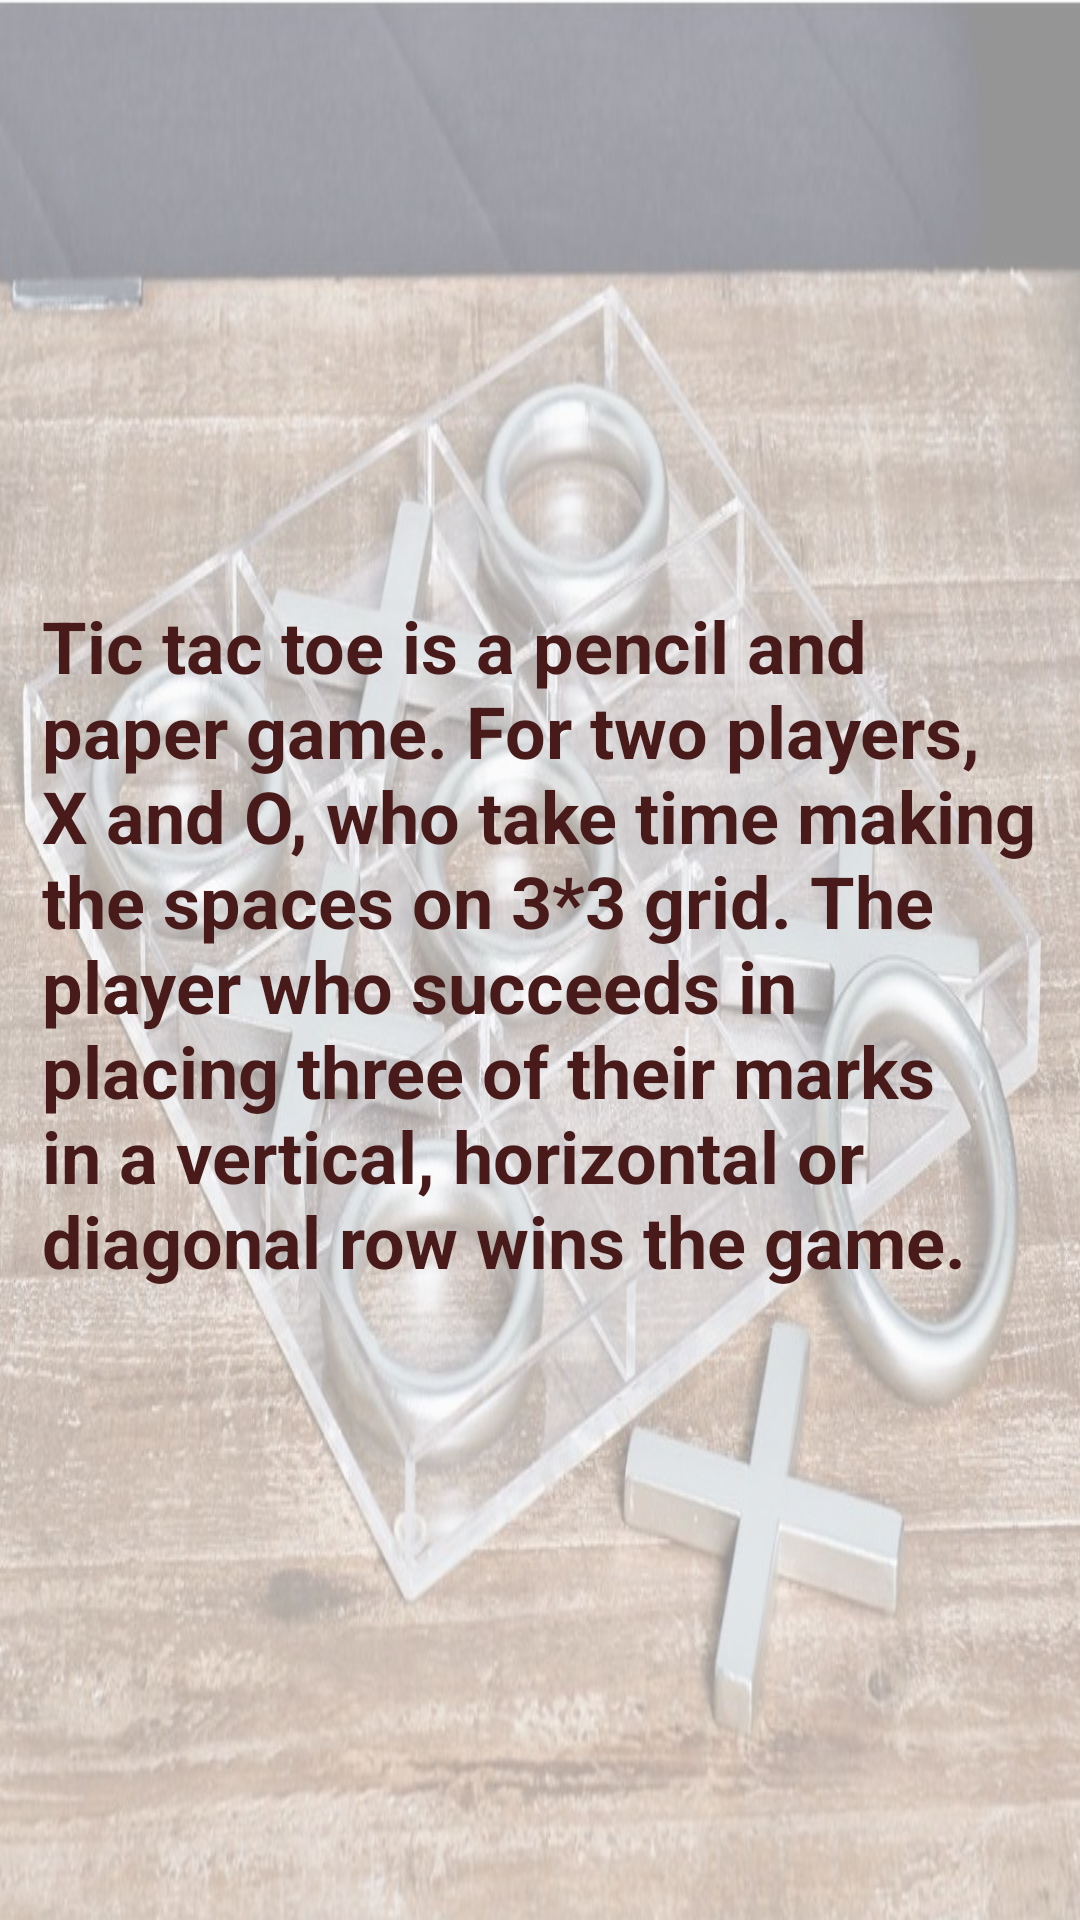

Layout XML and referenced resources for this Android screen:
<!-- AndroidManifest.xml: application theme AppTheme -->
<!-- res/layout/activity_about.xml -->
<?xml version="1.0" encoding="utf-8"?>
<android.widget.RelativeLayout xmlns:android="http://schemas.android.com/apk/res/android"
    xmlns:tools="http://schemas.android.com/tools"
    android:layout_width="match_parent"
    android:layout_height="match_parent"
    tools:context="com.example.android.tictactoe.About">

    <View
        android:id="@+id/background_one"
        android:layout_width="match_parent"
        android:layout_height="match_parent"
        android:layout_alignParentLeft="true"
        android:layout_alignParentTop="true"
        android:alpha="0.4"
        android:background="@drawable/background_seven" />

    <View
        android:id="@+id/back"
        android:layout_width="41dp"
        android:layout_height="30dp"
        android:layout_alignParentLeft="true"
        android:layout_alignParentTop="true"
        android:layout_marginLeft="11dp"
        android:layout_marginTop="9dp"
        android:background="@drawable/back"
        tools:ignore="RtlHardcoded"
        android:onClick="goBack"/>

    <TextView
        android:layout_centerHorizontal="true"
        android:layout_width="wrap_content"
        android:layout_height="wrap_content"
        android:layout_alignParentLeft="true"
        android:layout_alignParentStart="true"
        android:layout_below="@+id/back"
        android:layout_marginLeft="14dp"
        android:layout_marginRight="14dp"
        android:layout_marginTop="160dp"
        android:text="@string/about_explanation"
        android:textAppearance="@style/about_explanation" />

</android.widget.RelativeLayout>
<!-- resources referenced by this layout -->
<resources>
  <!-- drawable background_seven: jpg bitmap (drawable, 141871 bytes) -->
  <string name="about_explanation">Tic tac toe is a pencil and paper game.
  For two players, X and O, who take time
  making the spaces on 3*3 grid.
  The player who succeeds in placing
  three of their marks in a vertical,
  horizontal or diagonal row wins the game. </string>
  <style name="about_explanation">
          <item name="android:textStyle">bold</item>
          <item name="android:textSize">24sp</item>
          <item name="android:textColor">#481b1A</item>
      </style>
  <style name="AppTheme" parent="Theme.AppCompat.Light.DarkActionBar">
          
          <item name="colorPrimary">@color/colorPrimary</item>
          <item name="colorPrimaryDark">@color/colorPrimaryDark</item>
          <item name="colorAccent">@color/colorAccent</item>
      </style>
  <!-- not gathered from this repository: default colours our renderer supplied (Android Studio template values) -->
  <color name="colorPrimary">#FF6200EE</color>
  <color name="colorPrimaryDark">#FF3700B3</color>
  <color name="colorAccent">#FF03DAC5</color>
</resources>
